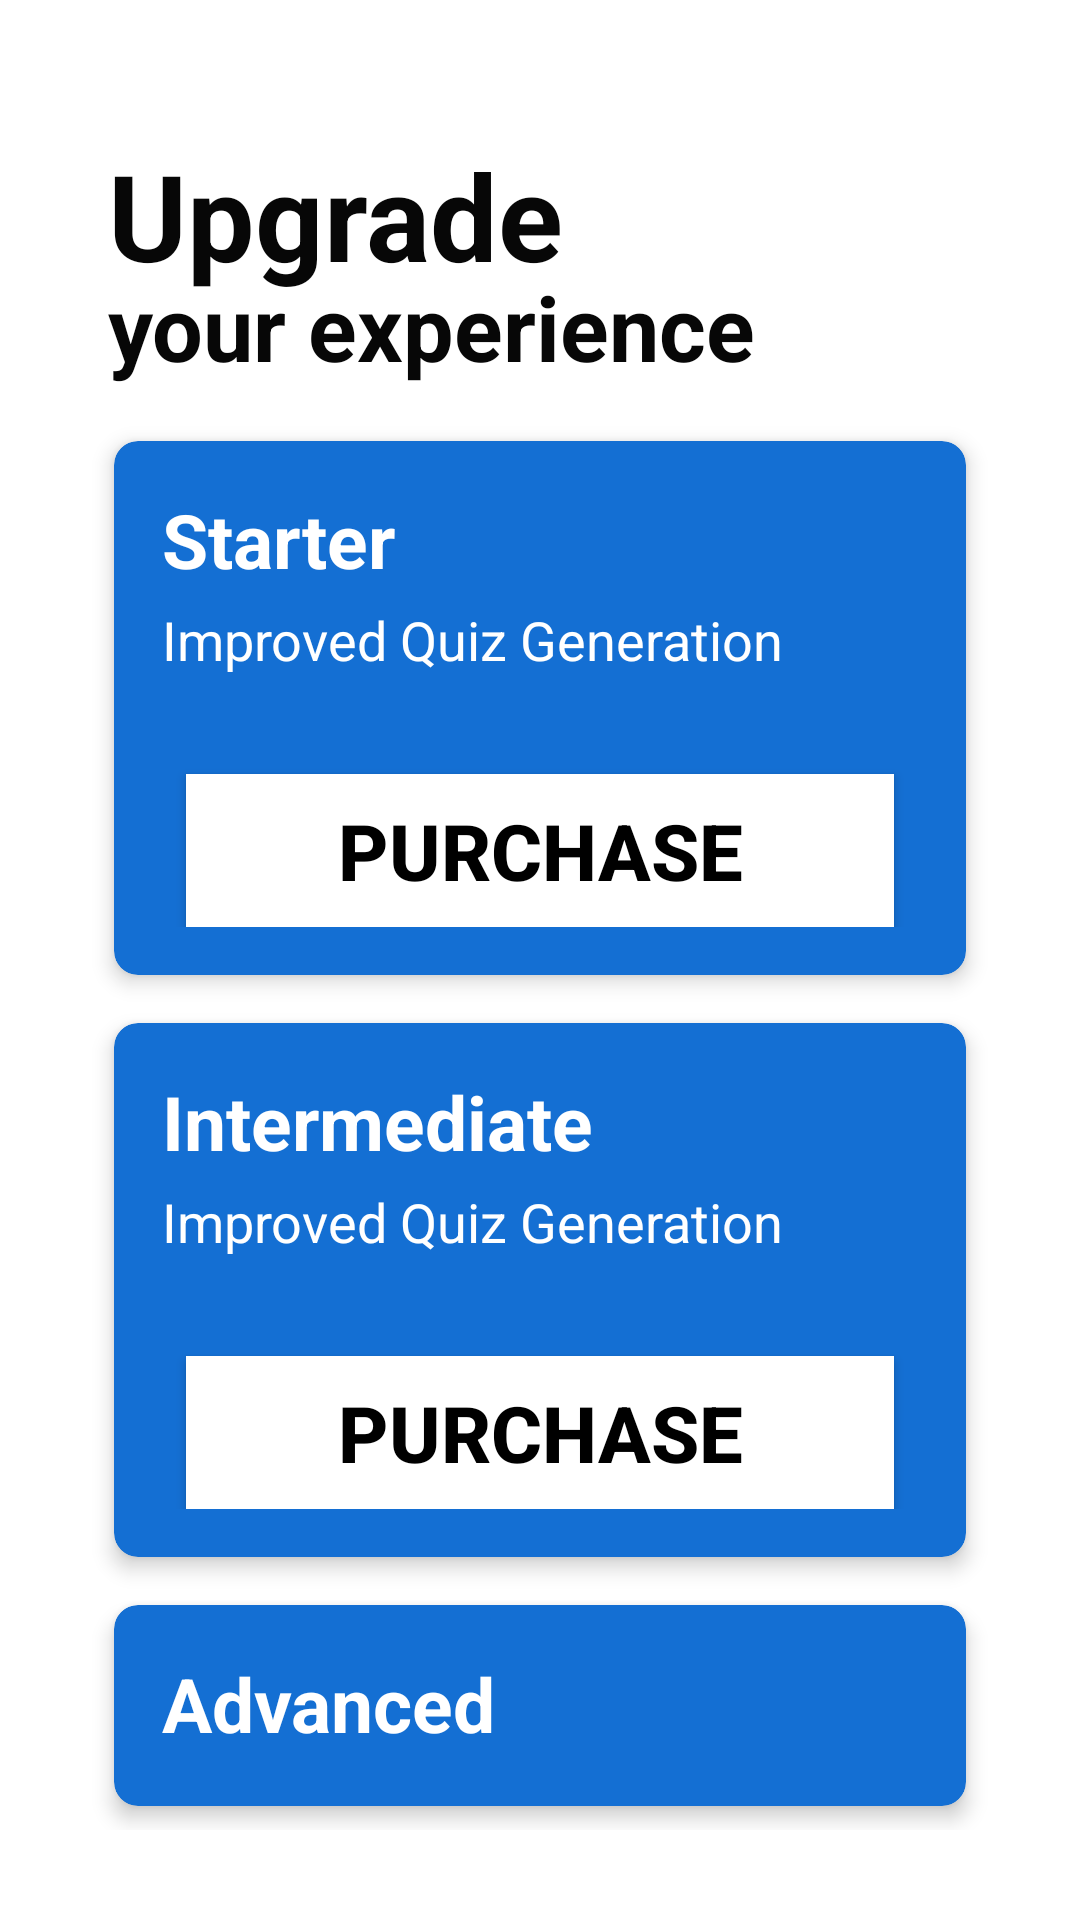

Layout XML and referenced resources for this Android screen:
<!-- AndroidManifest.xml: application theme Theme.Personalapp -->
<!-- res/layout/activity_upgrade_screen.xml -->
<?xml version="1.0" encoding="utf-8"?>
<RelativeLayout xmlns:android="http://schemas.android.com/apk/res/android"
    xmlns:app="http://schemas.android.com/apk/res-auto"
    android:layout_width="match_parent"
    android:layout_height="match_parent"
    android:background="@color/white"
    android:padding="30dp">

    <TextView
        android:id="@+id/textViewUpgrade"
        android:layout_width="wrap_content"
        android:layout_height="wrap_content"
        android:text="Upgrade"
        android:layout_marginBottom="-10dp"
        android:layout_marginStart="6dp"
        android:layout_marginTop="15dp"
        android:textColor="#070707"
        android:textSize="40sp"
        android:textStyle="bold"/>

    <TextView
        android:id="@+id/textViewYourExperience"
        android:layout_width="wrap_content"
        android:layout_height="wrap_content"
        android:text="your experience"
        android:layout_marginStart="6dp"
        android:layout_marginBottom="10dp"
        android:layout_below="@id/textViewUpgrade"
        android:textColor="#070707"
        android:textSize="30sp"
        android:textStyle="bold"/>

    <androidx.cardview.widget.CardView
        android:id="@+id/cardViewStarter"
        android:layout_below="@id/textViewYourExperience"
        android:layout_width="match_parent"
        android:layout_height="wrap_content"
        android:layout_margin="8dp"
        app:cardBackgroundColor="#146FD3"
        app:cardCornerRadius="8dp"
        app:cardElevation="4dp">


        
        <FrameLayout
            android:layout_width="match_parent"
            android:layout_height="wrap_content"
            android:padding="16dp">

            <TextView
                android:id="@+id/textViewStarter"
                android:layout_width="wrap_content"
                android:layout_height="wrap_content"
                android:text="Starter"
                android:textColor="#FFFFFF"
                android:textSize="25sp"
                android:textStyle="bold"/>

            <TextView
                android:id="@+id/textViewImprovedQuizGeneration"
                android:layout_width="wrap_content"
                android:layout_height="wrap_content"
                android:layout_marginTop="38dp"
                android:layout_marginEnd="40dp"
                android:text="Improved Quiz Generation"
                android:textColor="#FFFFFF"
                android:textSize="18sp" />

            <androidx.appcompat.widget.AppCompatButton
                android:id="@+id/cardViewPurchaseButton"
                android:layout_width="match_parent"
                android:layout_height="wrap_content"
                android:layout_marginTop="95dp"
                android:layout_marginStart="8dp"
                android:layout_marginEnd="8dp"
                android:padding="8dp"
                android:background="@color/white"
                android:text="Purchase"
                android:textColor="#000000"
                android:textStyle="bold"
                android:textSize="26sp" />

        </FrameLayout>
    </androidx.cardview.widget.CardView>

    <FrameLayout
        android:id="@+id/fragment_container"
        android:layout_width="match_parent"
        android:layout_height="wrap_content"
        android:layout_below="@id/cardViewStarter"
        android:layout_centerHorizontal="true" />


    <androidx.cardview.widget.CardView
        android:id="@+id/cardViewIntermediate"
        android:layout_below="@id/fragment_container"
        android:layout_width="match_parent"
        android:layout_height="wrap_content"
        android:layout_margin="8dp"
        app:cardBackgroundColor="#146FD3"
        app:cardCornerRadius="8dp"
        app:cardElevation="4dp">


        
        <FrameLayout
            android:layout_width="match_parent"
            android:layout_height="wrap_content"
            android:padding="16dp">

            <TextView
                android:id="@+id/textViewIntermediate"
                android:layout_width="wrap_content"
                android:layout_height="wrap_content"
                android:text="Intermediate"
                android:textColor="#FFFFFF"
                android:textSize="25sp"
                android:textStyle="bold"/>

            <TextView
                android:id="@+id/textViewImprovedQuizGeneration2"
                android:layout_width="wrap_content"
                android:layout_height="wrap_content"
                android:layout_marginTop="38dp"
                android:layout_marginEnd="40dp"
                android:text="Improved Quiz Generation"
                android:textColor="#FFFFFF"
                android:textSize="18sp" />

            <androidx.appcompat.widget.AppCompatButton
                android:id="@+id/cardViewPurchaseButton2"
                android:layout_width="match_parent"
                android:layout_height="wrap_content"
                android:layout_below="@id/textViewImprovedQuizGeneration2"
                android:layout_marginTop="95dp"
                android:layout_marginStart="8dp"
                android:layout_marginEnd="8dp"
                android:padding="8dp"
                android:background="@color/white"
                android:text="Purchase"
                android:textColor="#000000"
                android:textStyle="bold"
                android:textSize="26sp" />

        </FrameLayout>
    </androidx.cardview.widget.CardView>

    <androidx.cardview.widget.CardView
        android:id="@+id/cardViewAdvanced"
        android:layout_below="@id/cardViewIntermediate"
        android:layout_width="match_parent"
        android:layout_height="wrap_content"
        android:layout_margin="8dp"
        app:cardBackgroundColor="#146FD3"
        app:cardCornerRadius="8dp"
        app:cardElevation="4dp">


        
        <FrameLayout
            android:layout_width="match_parent"
            android:layout_height="wrap_content"
            android:padding="16dp">

            <TextView
                android:id="@+id/textViewAdvanced"
                android:layout_width="wrap_content"
                android:layout_height="wrap_content"
                android:text="Advanced"
                android:textColor="#FFFFFF"
                android:textSize="25sp"
                android:textStyle="bold"/>

            <TextView
                android:id="@+id/textViewImprovedQuizGeneration3"
                android:layout_width="wrap_content"
                android:layout_height="wrap_content"
                android:layout_marginTop="38dp"
                android:layout_marginEnd="40dp"
                android:text="Improved Quiz Generation"
                android:textColor="#FFFFFF"
                android:textSize="18sp" />

            <androidx.appcompat.widget.AppCompatButton
                android:id="@+id/cardViewPurchaseButton3"
                android:layout_width="match_parent"
                android:layout_height="wrap_content"
                android:layout_below="@id/textViewImprovedQuizGeneration3"
                android:layout_marginTop="95dp"
                android:layout_marginStart="8dp"
                android:layout_marginEnd="8dp"
                android:padding="8dp"
                android:background="@color/white"
                android:text="Purchase"
                android:textColor="#000000"
                android:textStyle="bold"
                android:textSize="26sp" />

        </FrameLayout>
    </androidx.cardview.widget.CardView>

</RelativeLayout>
<!-- resources referenced by this layout -->
<resources>
  <color name="white">#FFFFFFFF</color>
  <style name="Theme.Personalapp" parent="Base.Theme.Personalapp" />
  <style name="Base.Theme.Personalapp" parent="Theme.Material3.DayNight.NoActionBar">
          
          
      </style>
</resources>
